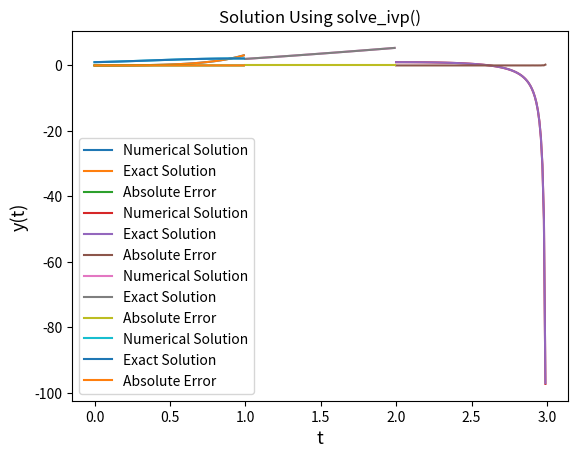

The matplotlib source for this figure:
#!/usr/bin/env python3
# -*- coding: utf-8 -*-
"""
Created on Mon Apr 20 16:51:39 2020

[redacted]
"""

''' Solution of some ODE's using the solve_ivp() function '''

import numpy as np
import matplotlib.pyplot as plt
from scipy.integrate import solve_ivp

'''
this function takes dy/dt = f(t,y) , exact_sol(t) ,initial and final value 
of t as t0 and tf.....and y0=y[t0]
and the step size h

To argue why the given solution of the diff equ. by using 
scipy.integrate.solve_ivp() gives correct result..
we plot the exact solution and absolute error ....

both matches perfectly....
'''
def diff_sol_ivp(f , exact_sol ,t0 ,tf, y0, h):
    
    t_evaluation=np.arange(t0,tf,h)
    
    # solution using scipy.integrate.solve_ivp()
    soln=solve_ivp(f,[t0,tf],[y0],t_eval=t_evaluation)
    
    # soln[0] = array of functional value at the mesh points returned by scipy.integrate.solve_ivp()
    plt.plot(t_evaluation,soln.y[0],label="Numerical Solution")
    plt.plot(t_evaluation,exact_sol(t_evaluation),label="Exact Solution")
    plt.plot(t_evaluation,abs(exact_sol(t_evaluation)-soln.y[0]),label="Absolute Error")
    
    plt.xlabel('t', fontsize=13)
    plt.ylabel('y(t)', fontsize=13)
    plt.title('Solution Using solve_ivp()')
    plt.legend()
    plt.show()

''' 1st Problem '''

def f(t,y):
    return t*(np.exp(3*t))-2*y
def exact_sol(t):
    return np.exp(3*t)*(t-0.2)/5.0+np.exp(-2*t)/25.0
t0=0.0
tf=1.0
y0=0.0
h=0.01

# calling the diff_sol_ivp() for solving this example
diff_sol_ivp(f , exact_sol ,t0 ,tf, y0, h)


''' 2nd problem '''

def f(t,y):
    return 1 - (t-y)**2 
def exact_sol(t):
    return t + 1/(t-3.0)
t0=2.0
tf=3.0
y0=1.0
h=0.01

# calling the diff_sol_ivp() for solving this example
diff_sol_ivp(f , exact_sol ,t0 ,tf, y0, h)

''' 3rd problem '''

def f(t,y):
    return 1+(y/t)
def exact_sol(t):
    return 2*t+t*np.log(t)
t0=1.0
tf=2.0
y0=2.0
h=0.01

# calling the diff_sol_ivp() for solving this example
diff_sol_ivp(f , exact_sol ,t0 ,tf, y0, h)

''' 4th problem '''

def f(t,y):
    return np.cos(2*t)+np.sin(3*t)  
def exact_sol(t):
    return np.sin(2*t)/2.0 - np.cos(3*t)/3.0 + 4/3
t0=0.0
tf=1.0
y0=1.0
h=0.01

# calling the diff_sol_ivp() for solving this example
diff_sol_ivp(f , exact_sol ,t0 ,tf, y0, h)